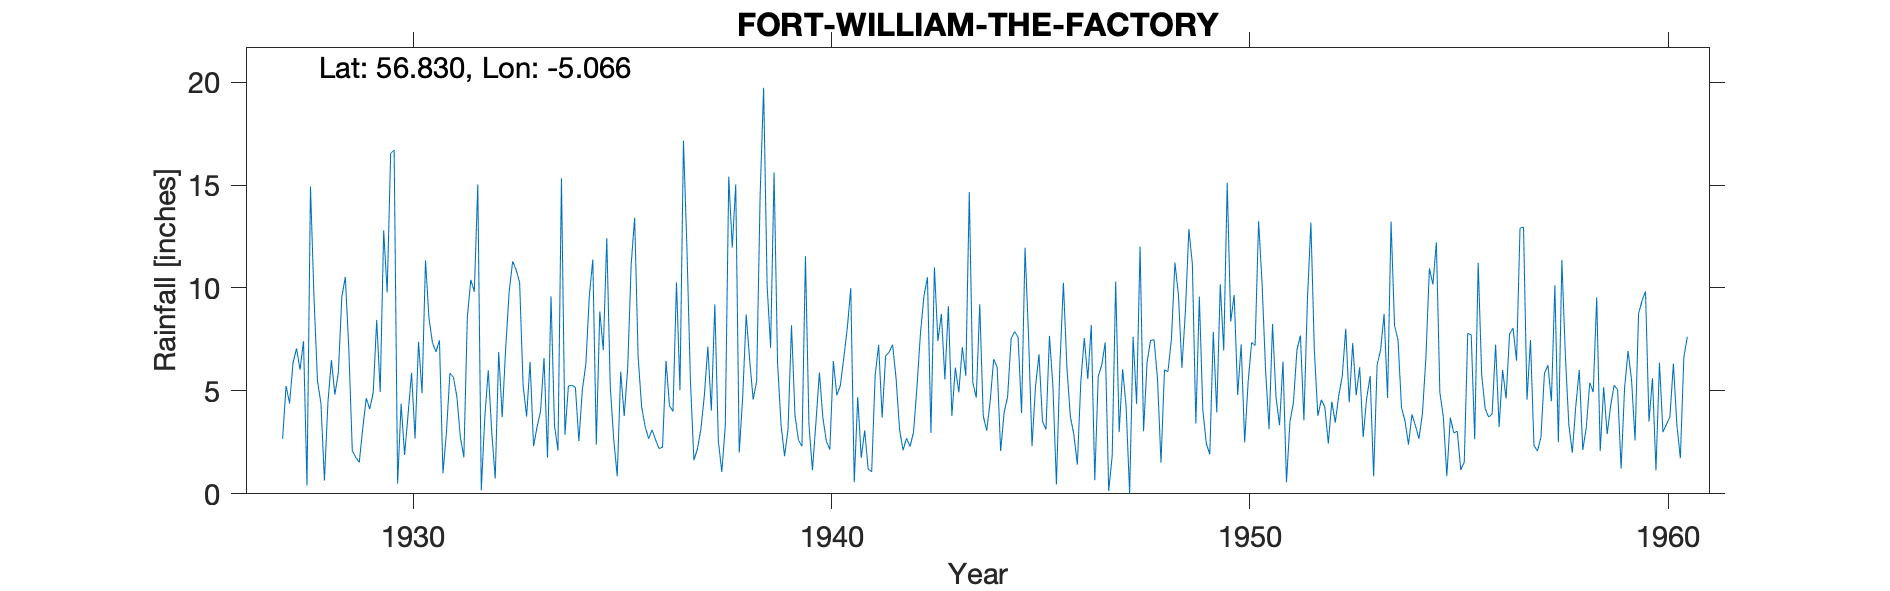

The data file committed next to this chart (first rows):
FORT WILLIAM (THE FACTORY), , , , , , , , , , , , , , , , , , , , , , , 
Grid ref, NN130751, Long, -5.066, Lat, 56.83, Elevation, 75, ft, , , , , , , , , , , , , , , 
Station no, 5729, , , , , , , , , , , , , , , , , , , , , , 
, 1920, 1921, 1922, 1923, 1924, 1925, 1926, 1927, 1928, 1929, 1930, 1931, 1932, 1933, 1934, 1935, 1936, 1937, 1938, 1939, 1940, 1941, 1942
January, , , , , , , , , 14.93, 2.09, 16.7, 6.89, 15.03, 10.27, 15.33, 6.98, 3.28, 11.92, 15.41, 7.1, 1.15, 0.56, 5.6
February, , , , , , , , , 9.58, 1.77, 0.49, 7.46, 0.17, 5.26, 2.87, 12.42, 2.68, 5.49, 11.96, 15.61, 3.45, 4.7, 3.12
March, , , , , , , , , 5.5, 1.53, 4.38, 1, 3.7, 3.75, 5.24, 5.21, 3.11, 1.64, 15.03, 6.35, 5.89, 1.75, 2.12
April, , , , , , , , , 4.39, 3.2, 1.89, 2.97, 6, 6.41, 5.27, 2.64, 2.63, 2.17, 2, 3.35, 3.69, 3.08, 2.7
May, , , , , , , , 2.67, 0.65, 4.65, 3.86, 5.86, 3.01, 2.31, 5.17, 0.85, 2.2, 3.14, 4.7, 1.83, 2.55, 1.2, 2.3
June, , , , , , , , 5.24, 4.43, 4.12, 5.88, 5.67, 0.74, 3.25, 2.56, 5.93, 2.27, 4.78, 8.71, 3.13, 2.15, 1.08, 2.98
July, , , , , , , , 4.39, 6.5, 4.93, 2.69, 4.72, 6.89, 4.01, 5.07, 3.78, 6.46, 7.15, 6.5, 8.19, 6.45, 5.76, 5.2
August, , , , , , , , 6.38, 4.82, 8.45, 7.39, 2.75, 3.73, 6.6, 6.29, 6.09, 4.28, 4.04, 4.58, 3.8, 4.79, 7.24, 7.82
September, , , , , , , , 7.06, 5.89, 4.95, 4.89, 1.77, 7.06, 1.76, 9.63, 11.13, 4, 9.2, 5.48, 2.61, 5.25, 3.71, 9.62
October, , , , , , , , 6.03, 9.58, 12.79, 11.34, 8.59, 9.82, 9.6, 11.38, 13.41, 10.27, 2.58, 14.51, 2.31, 6.61, 6.69, 10.52
November, , , , , , , , 7.42, 10.54, 9.79, 8.52, 10.4, 11.3, 3.34, 2.39, 6.63, 5.04, 1.06, 19.73, 11.54, 8.05, 6.88, 2.96
December, , , , , , , , 0.4, 7.03, 16.53, 7.34, 9.82, 10.88, 2.1, 8.86, 4.22, 17.16, 3.29, 10.14, 3.39, 9.99, 7.25, 11
Total, , , , , , , , , 83.84, 74.8, 75.37, 67.9, 78.33, 58.66, 80.06, 79.29, 63.38, 56.46, 118.8, 69.21, 60.02, 49.9, 65.94
